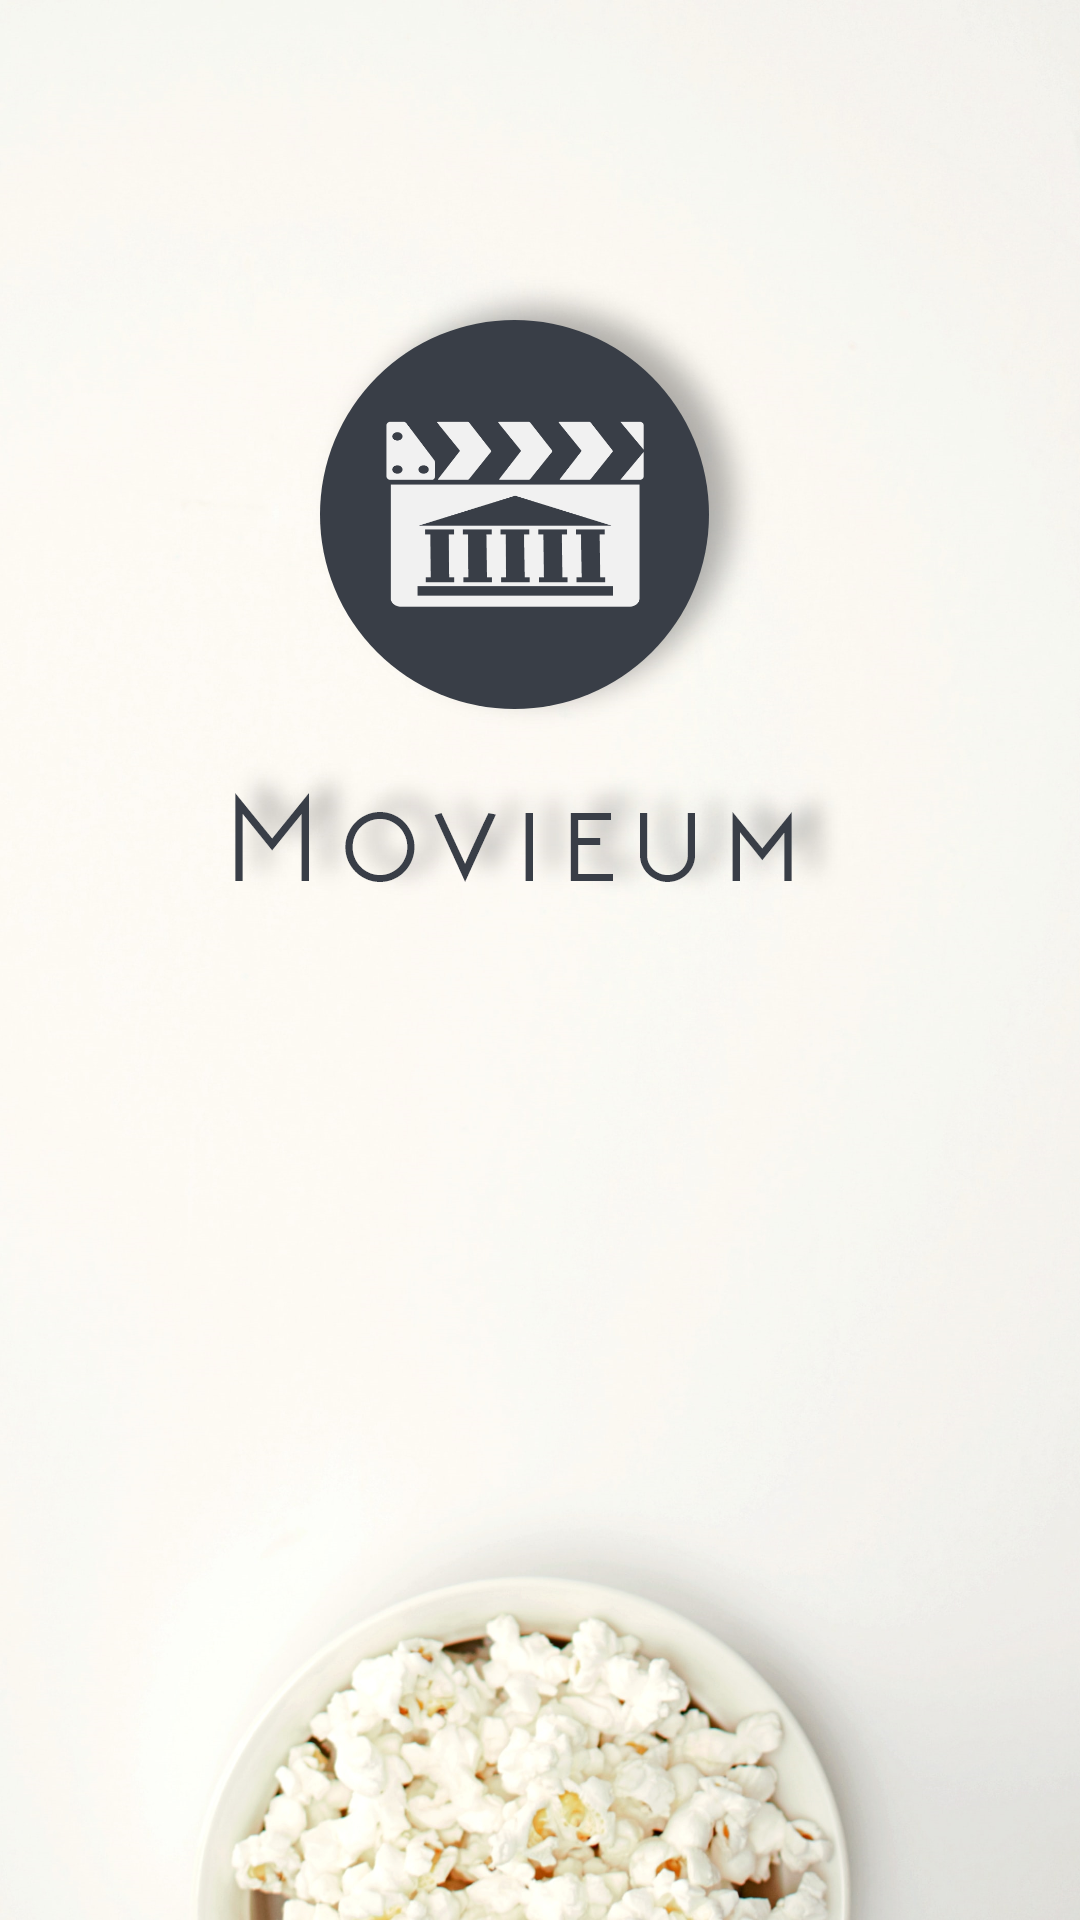

Android layout source for this screen:
<!-- AndroidManifest.xml: application theme AppTheme -->
<!-- res/layout/splash_screen.xml -->
<?xml version="1.0" encoding="utf-8"?>
<android.support.constraint.ConstraintLayout xmlns:android="http://schemas.android.com/apk/res/android"
    xmlns:app="http://schemas.android.com/apk/res-auto"
    xmlns:tools="http://schemas.android.com/tools"
    android:layout_width="match_parent"
    android:layout_height="match_parent"
    tools:context="com.example.ibrahimr.movieum.Screens.SplashScreen"
    android:background="@drawable/splashbackground">


    <ImageView
        android:layout_width="wrap_content"
        android:layout_height="wrap_content"
        android:src="@drawable/logo"
        android:layout_marginRight="8dp"
        app:layout_constraintRight_toRightOf="parent"
        android:layout_marginLeft="8dp"
        app:layout_constraintLeft_toLeftOf="parent"
        app:layout_constraintTop_toTopOf="parent"
        android:layout_marginTop="8dp"
        app:layout_constraintBottom_toBottomOf="parent"
        android:layout_marginBottom="8dp"
        app:layout_constraintVertical_bias="0.2" />

</android.support.constraint.ConstraintLayout>
<!-- resources referenced by this layout -->
<resources>
  <!-- drawable logo: png bitmap (drawable-hdpi, 25020 bytes) -->
  <!-- drawable splashbackground: png bitmap (drawable-hdpi, 381363 bytes) -->
  <style name="AppTheme" parent="Base.Theme.AppCompat.Light">
          
          <item name="colorPrimary">@color/colorPrimary</item>
          <item name="colorPrimaryDark">@color/colorPrimary</item>
          <item name="colorAccent">@color/colorAccent</item>
          <item name="windowActionBar">false</item>
          <item name="windowNoTitle">true</item>
  
      </style>
  <color name="colorPrimary">#393e46</color>
  <color name="colorAccent">#eeeeee</color>
</resources>
